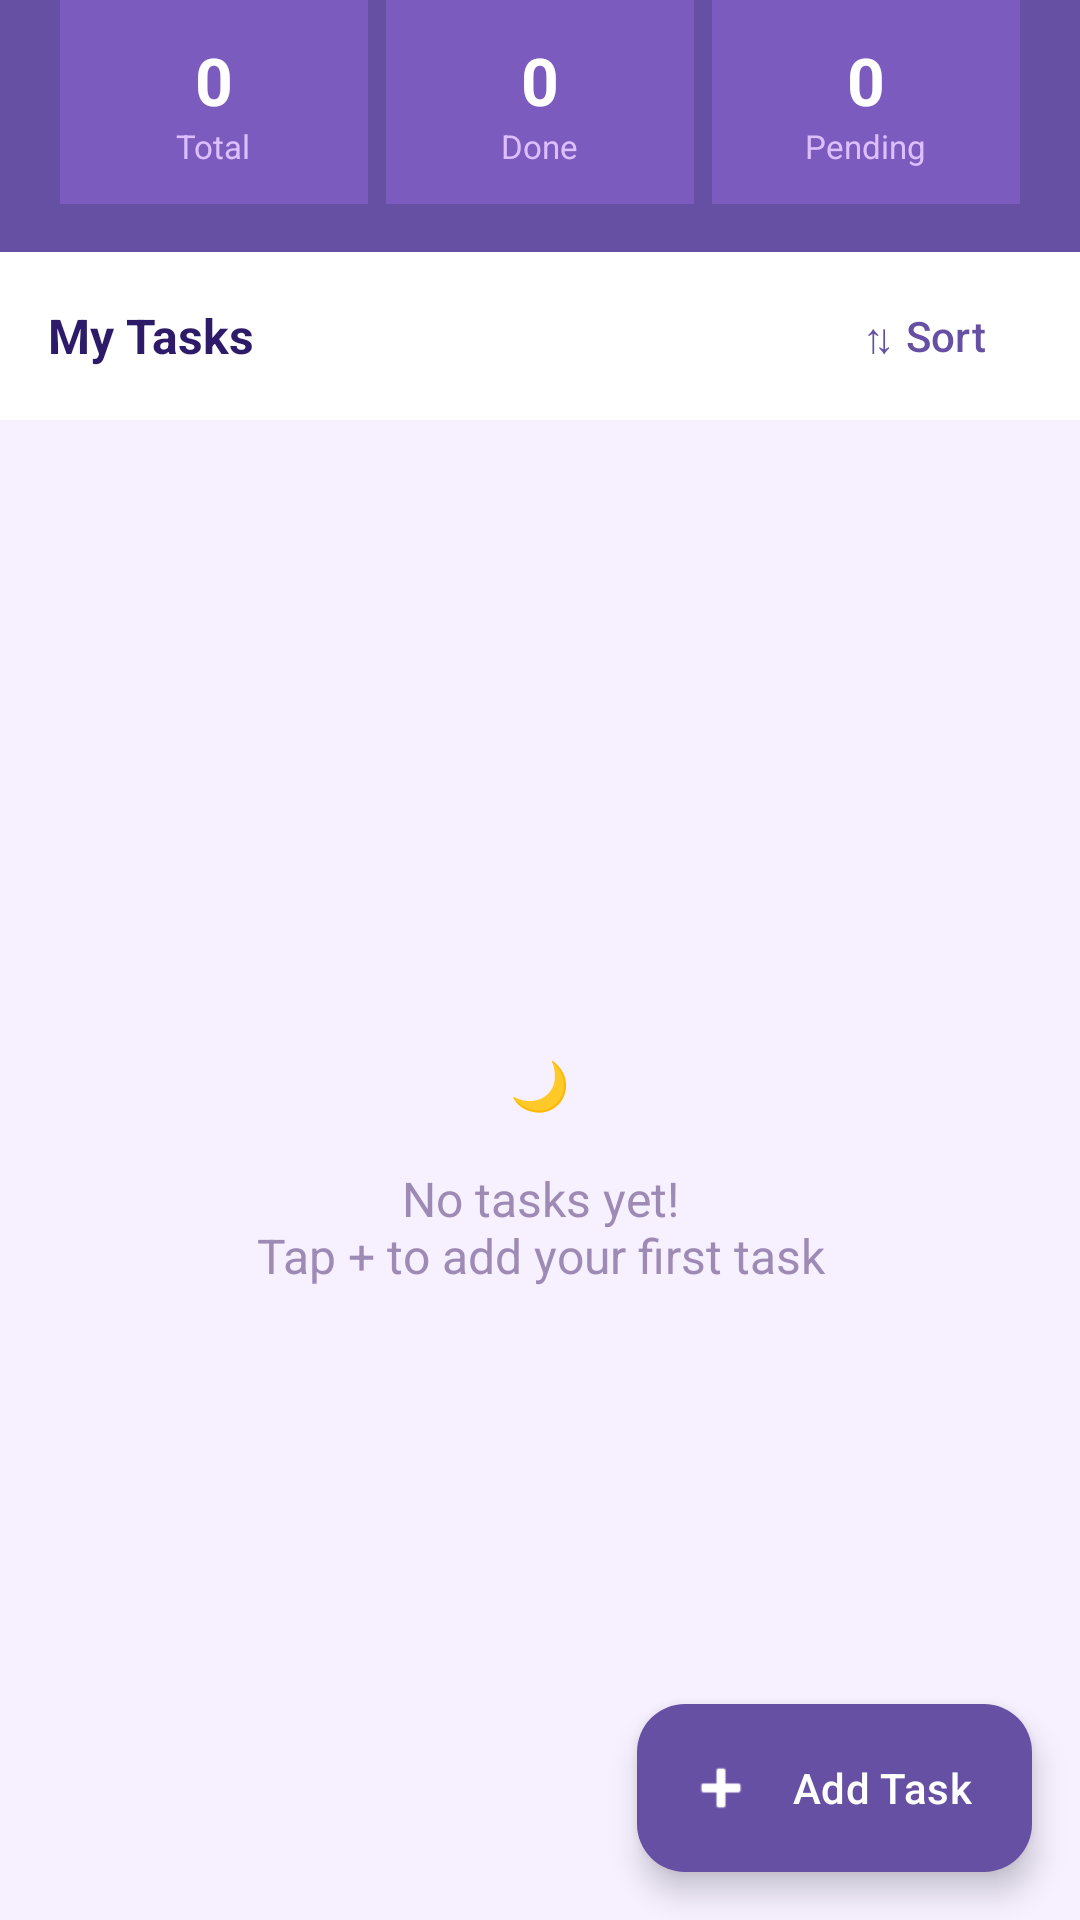

Produce the Android XML layout that renders to this screen, including the resource entries it uses.
<!-- AndroidManifest.xml: application theme Theme.Kybelus -->
<!-- res/layout/fragment_tasks.xml -->
<?xml version="1.0" encoding="utf-8"?>
<LinearLayout
    xmlns:android="http://schemas.android.com/apk/res/android"
    xmlns:app="http://schemas.android.com/apk/res-auto"
    android:layout_width="match_parent"
    android:layout_height="match_parent"
    android:orientation="vertical"
    android:background="@color/app_background">

    
    <LinearLayout
        android:layout_width="match_parent"
        android:layout_height="wrap_content"
        android:orientation="horizontal"
        android:background="@color/primary"
        android:paddingHorizontal="20dp"
        android:paddingBottom="16dp"
        android:weightSum="3">

        <LinearLayout
            android:layout_width="0dp"
            android:layout_height="wrap_content"
            android:layout_weight="1"
            android:orientation="vertical"
            android:background="#7C5BBF"
            android:padding="12dp"
            android:layout_marginEnd="6dp"
            android:gravity="center">
            <TextView
                android:id="@+id/tvTotalCount"
                android:layout_width="wrap_content"
                android:layout_height="wrap_content"
                android:text="0"
                android:textColor="#FFFFFF"
                android:textSize="22sp"
                android:textStyle="bold"/>
            <TextView
                android:layout_width="wrap_content"
                android:layout_height="wrap_content"
                android:text="Total"
                android:textColor="#DDBFFF"
                android:textSize="11sp"/>
        </LinearLayout>

        <LinearLayout
            android:layout_width="0dp"
            android:layout_height="wrap_content"
            android:layout_weight="1"
            android:orientation="vertical"
            android:background="#7C5BBF"
            android:padding="12dp"
            android:layout_marginEnd="6dp"
            android:gravity="center">
            <TextView
                android:id="@+id/tvDoneCount"
                android:layout_width="wrap_content"
                android:layout_height="wrap_content"
                android:text="0"
                android:textColor="#FFFFFF"
                android:textSize="22sp"
                android:textStyle="bold"/>
            <TextView
                android:layout_width="wrap_content"
                android:layout_height="wrap_content"
                android:text="Done"
                android:textColor="#DDBFFF"
                android:textSize="11sp"/>
        </LinearLayout>

        <LinearLayout
            android:layout_width="0dp"
            android:layout_height="wrap_content"
            android:layout_weight="1"
            android:orientation="vertical"
            android:background="#7C5BBF"
            android:padding="12dp"
            android:gravity="center">
            <TextView
                android:id="@+id/tvPendingCount"
                android:layout_width="wrap_content"
                android:layout_height="wrap_content"
                android:text="0"
                android:textColor="#FFFFFF"
                android:textSize="22sp"
                android:textStyle="bold"/>
            <TextView
                android:layout_width="wrap_content"
                android:layout_height="wrap_content"
                android:text="Pending"
                android:textColor="#DDBFFF"
                android:textSize="11sp"/>
        </LinearLayout>

    </LinearLayout>

    
    <LinearLayout
        android:layout_width="match_parent"
        android:layout_height="wrap_content"
        android:orientation="horizontal"
        android:background="@color/card_background"
        android:paddingHorizontal="8dp"
        android:paddingVertical="4dp"
        android:gravity="center_vertical">

        <TextView
            android:layout_width="0dp"
            android:layout_height="wrap_content"
            android:layout_weight="1"
            android:text="My Tasks"
            android:textColor="@color/text_primary"
            android:textSize="16sp"
            android:textStyle="bold"
            android:paddingStart="8dp"/>

        <com.google.android.material.button.MaterialButton
            android:id="@+id/btnSort"
            style="@style/Widget.Material3.Button.TextButton"
            android:layout_width="wrap_content"
            android:layout_height="wrap_content"
            android:text="⇅ Sort"
            android:textColor="@color/primary"/>

        <LinearLayout
            android:id="@+id/sortOptionsRow"
            android:layout_width="match_parent"
            android:layout_height="wrap_content"
            android:orientation="vertical"
            android:background="@color/card_background"
            android:paddingHorizontal="16dp"
            android:paddingVertical="8dp"
            android:visibility="gone">

            <TextView
                android:id="@+id/sortPriority"
                android:layout_width="match_parent"
                android:layout_height="wrap_content"
                android:text="📊 By Priority"
                android:textSize="14sp"
                android:textColor="@color/primary"
                android:padding="12dp"/>

            <View
                android:layout_width="match_parent"
                android:layout_height="1dp"
                android:background="#F0EAFF"/>

            <TextView
                android:id="@+id/sortDate"
                android:layout_width="match_parent"
                android:layout_height="wrap_content"
                android:text="📅 By Due Date"
                android:textSize="14sp"
                android:textColor="@color/primary"
                android:padding="12dp"/>

            <View
                android:layout_width="match_parent"
                android:layout_height="1dp"
                android:background="#F0EAFF"/>

            <TextView
                android:id="@+id/sortCompletion"
                android:layout_width="match_parent"
                android:layout_height="wrap_content"
                android:text="✅ Incomplete First"
                android:textSize="14sp"
                android:textColor="@color/primary"
                android:padding="12dp"/>

        </LinearLayout>

    </LinearLayout>

    <androidx.coordinatorlayout.widget.CoordinatorLayout
        android:layout_width="match_parent"
        android:layout_height="0dp"
        android:layout_weight="1">

        <TextView
            android:id="@+id/tvEmpty"
            android:layout_width="match_parent"
            android:layout_height="match_parent"
            android:gravity="center"
            android:text="🌙&#10;&#10;No tasks yet!&#10;Tap + to add your first task"
            android:textSize="16sp"
            android:textColor="@color/text_secondary"/>

        <androidx.recyclerview.widget.RecyclerView
            android:id="@+id/recyclerView"
            android:layout_width="match_parent"
            android:layout_height="match_parent"
            android:paddingTop="8dp"
            android:paddingBottom="80dp"
            android:clipToPadding="false"
            android:visibility="gone"/>

        <com.google.android.material.floatingactionbutton.ExtendedFloatingActionButton
            android:id="@+id/fabAddTask"
            android:layout_width="wrap_content"
            android:layout_height="wrap_content"
            android:layout_gravity="bottom|end"
            android:layout_margin="16dp"
            android:text="Add Task"
            app:icon="@android:drawable/ic_input_add"
            app:backgroundTint="@color/primary"
            android:textColor="#FFFFFF"
            app:iconTint="#FFFFFF"/>

    </androidx.coordinatorlayout.widget.CoordinatorLayout>

</LinearLayout>
<!-- resources referenced by this layout -->
<resources>
  <color name="app_background">#F6F0FF</color>
  <color name="card_background">#FFFFFF</color>
  <color name="primary">#6650A4</color>
  <color name="text_primary">#2D1B69</color>
  <color name="text_secondary">#9E8BB5</color>
  <style name="Theme.Kybelus" parent="Base.Theme.Kybelus" />
  <style name="Base.Theme.Kybelus" parent="Theme.Material3.DayNight.NoActionBar">
          <item name="colorPrimary">@color/primary</item>
          <item name="colorPrimaryVariant">@color/primary_dark</item>
          <item name="colorSecondary">@color/secondary</item>
          <item name="android:colorBackground">@color/background</item>
          <item name="android:statusBarColor">@color/primary</item>
  
          
          <item name="navigationViewStyle">@style/Widget.NoRoundedNav</item>
      </style>
  <color name="primary_dark">#4F378B</color>
  <color name="secondary">#625B71</color>
  <color name="background">#FFFBFE</color>
  <style name="Widget.NoRoundedNav" parent="Widget.Material3.NavigationView">
          <item name="shapeAppearance">@style/ShapeAppearance.NoCorners</item>
          <item name="shapeAppearanceOverlay">@style/ShapeAppearance.NoCorners</item>
      </style>
  <style name="ShapeAppearance.NoCorners" parent="">
          <item name="cornerFamily">rounded</item>
          <item name="cornerSize">0dp</item>
      </style>
</resources>
